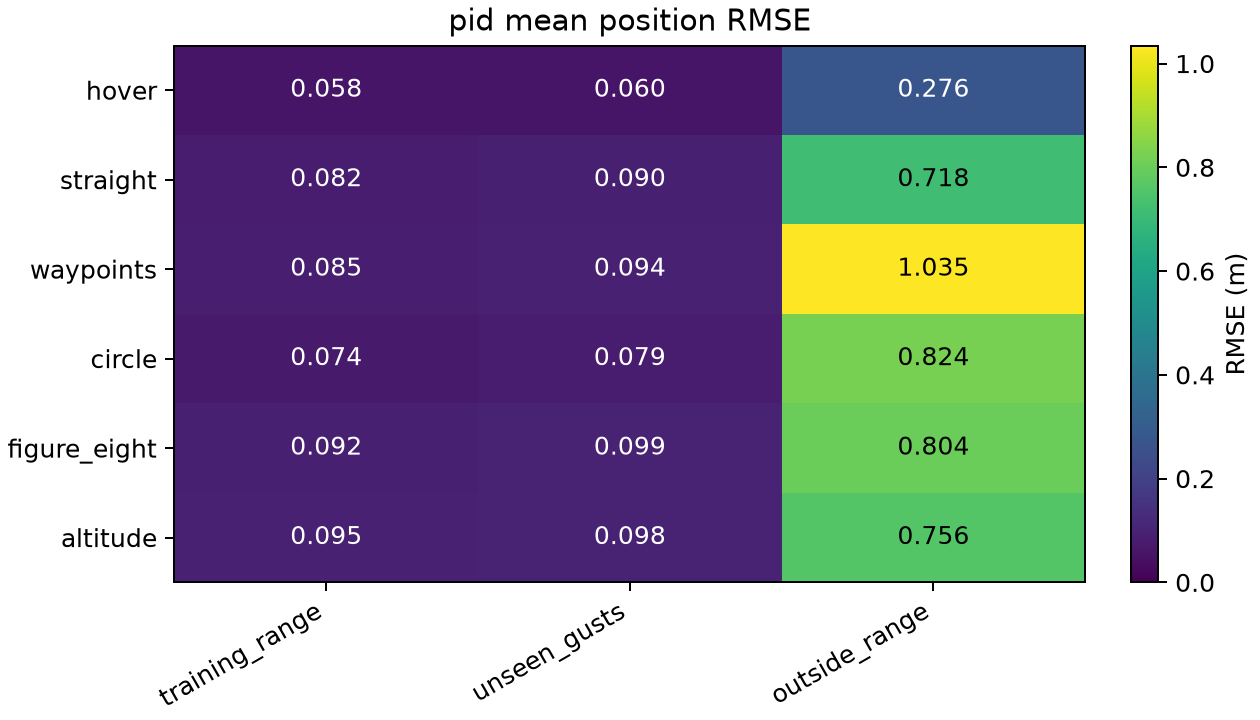

The file beside this chart, header and first rows:
task, wind, mode, flights, completed, completion_rate, failure_rate, crash_rate, position_rmse_mean, position_rmse_std, cross_track_rmse_mean, cross_track_rmse_std, max_deviation_mean, max_deviation_std, altitude_rmse_mean, altitude_rmse_std, saturation_rate_mean, saturation_rate_std, motor_saturation_rate_mean, motor_saturation_rate_std, gust_recovery_rate, gust_recovery_seconds_mean, gust_recovery_unobserved_flights
hover, training_range, pid, 3, 3, 1.0, 0.0, 0.0, 0.05818, 0.02449, 0.05818, 0.02449, 0.1058, 0.01185, 0.01076, 0.008275, 0.0, 0.0, 0.0, 0.0, , , 0
hover, unseen_gusts, pid, 3, 3, 1.0, 0.0, 0.0, 0.05988, 0.01899, 0.05988, 0.01899, 0.1096, 0.009691, 0.011, 0.007961, 0.0, 0.0, 0.0, 0.0, , , 0
hover, outside_range, pid, 3, 0, 0.0, 0.0, 0.0, 0.2762, 0.1088, 0.2762, 0.1088, 0.4135, 0.2429, 0.01082, 0.008109, 0.0, 0.0, 0.0, 0.0, , , 0
straight, training_range, pid, 3, 3, 1.0, 0.0, 0.0, 0.08216, 0.03662, 0.04956, 0.01889, 0.1838, 0.1193, 0.006335, 0.004517, 0.0, 0.0, 0.0, 0.0, , , 0
straight, unseen_gusts, pid, 3, 3, 1.0, 0.0, 0.0, 0.09037, 0.03325, 0.05741, 0.01777, 0.2051, 0.1145, 0.00661, 0.004197, 0.0, 0.0, 0.0, 0.0, , , 0
straight, outside_range, pid, 3, 1, 0.3333, 0.3333, 0.0, 0.7185, 0.7201, 0.3005, 0.1857, 1.414, 1.404, 0.006732, 0.003924, 0.0, 0.0, 0.0, 0.0, , , 0
waypoints, training_range, pid, 3, 3, 1.0, 0.0, 0.0, 0.08538, 0.02355, 0.04584, 0.006275, 0.2165, 0.07505, 0.007075, 0.003735, 0.0, 0.0, 0.0, 0.0, , , 0
waypoints, unseen_gusts, pid, 3, 3, 1.0, 0.0, 0.0, 0.09411, 0.02062, 0.05848, 0.0075, 0.2328, 0.07835, 0.007257, 0.003555, 0.0, 0.0, 0.0, 0.0, , , 0
waypoints, outside_range, pid, 3, 0, 0.0, 0.6667, 0.0, 1.035, 0.6033, 0.2663, 0.04919, 2.415, 1.023, 0.01189, 0.007687, 0.0, 0.0, 0.0, 0.0, , , 0
circle, training_range, pid, 3, 3, 1.0, 0.0, 0.0, 0.07418, 0.01987, 0.04602, 0.01533, 0.185, 0.07134, 0.004397, 0.002776, 0.0, 0.0, 0.0, 0.0, , , 0
circle, unseen_gusts, pid, 3, 3, 1.0, 0.0, 0.0, 0.07863, 0.01797, 0.04951, 0.01657, 0.1845, 0.08254, 0.004717, 0.002457, 0.0, 0.0, 0.0, 0.0, , , 0
circle, outside_range, pid, 3, 1, 0.3333, 0.0, 0.0, 0.8239, 0.494, 0.5125, 0.3163, 1.931, 1.125, 0.00457, 0.002652, 0.0, 0.0, 0.0, 0.0, , , 0
figure_eight, training_range, pid, 3, 3, 1.0, 0.0, 0.0, 0.09202, 0.02421, 0.06554, 0.02164, 0.213, 0.09207, 0.003727, 0.002324, 0.0, 0.0, 0.0, 0.0, , , 0
figure_eight, unseen_gusts, pid, 3, 3, 1.0, 0.0, 0.0, 0.09938, 0.02306, 0.06486, 0.01687, 0.2335, 0.06569, 0.004094, 0.002017, 0.0, 0.0, 0.0, 0.0, , , 0
figure_eight, outside_range, pid, 3, 0, 0.0, 0.3333, 0.0, 0.804, 0.4074, 0.5338, 0.305, 2.12, 1.192, 0.004884, 0.003367, 0.0, 0.0, 0.0, 0.0, , , 0
altitude, training_range, pid, 3, 3, 1.0, 0.0, 0.0, 0.0951, 0.04595, 0.04782, 0.03238, 0.1849, 0.1205, 0.008809, 0.006267, 0.0, 0.0, 0.0, 0.0, , , 0
altitude, unseen_gusts, pid, 3, 3, 1.0, 0.0, 0.0, 0.09757, 0.04187, 0.05506, 0.02482, 0.1894, 0.129, 0.009008, 0.006017, 0.0, 0.0, 0.0, 0.0, , , 0
altitude, outside_range, pid, 3, 0, 0.0, 0.3333, 0.0, 0.7564, 0.6843, 0.3088, 0.2141, 1.397, 1.414, 0.009203, 0.005669, 0.0, 0.0, 0.0, 0.0, , , 0
